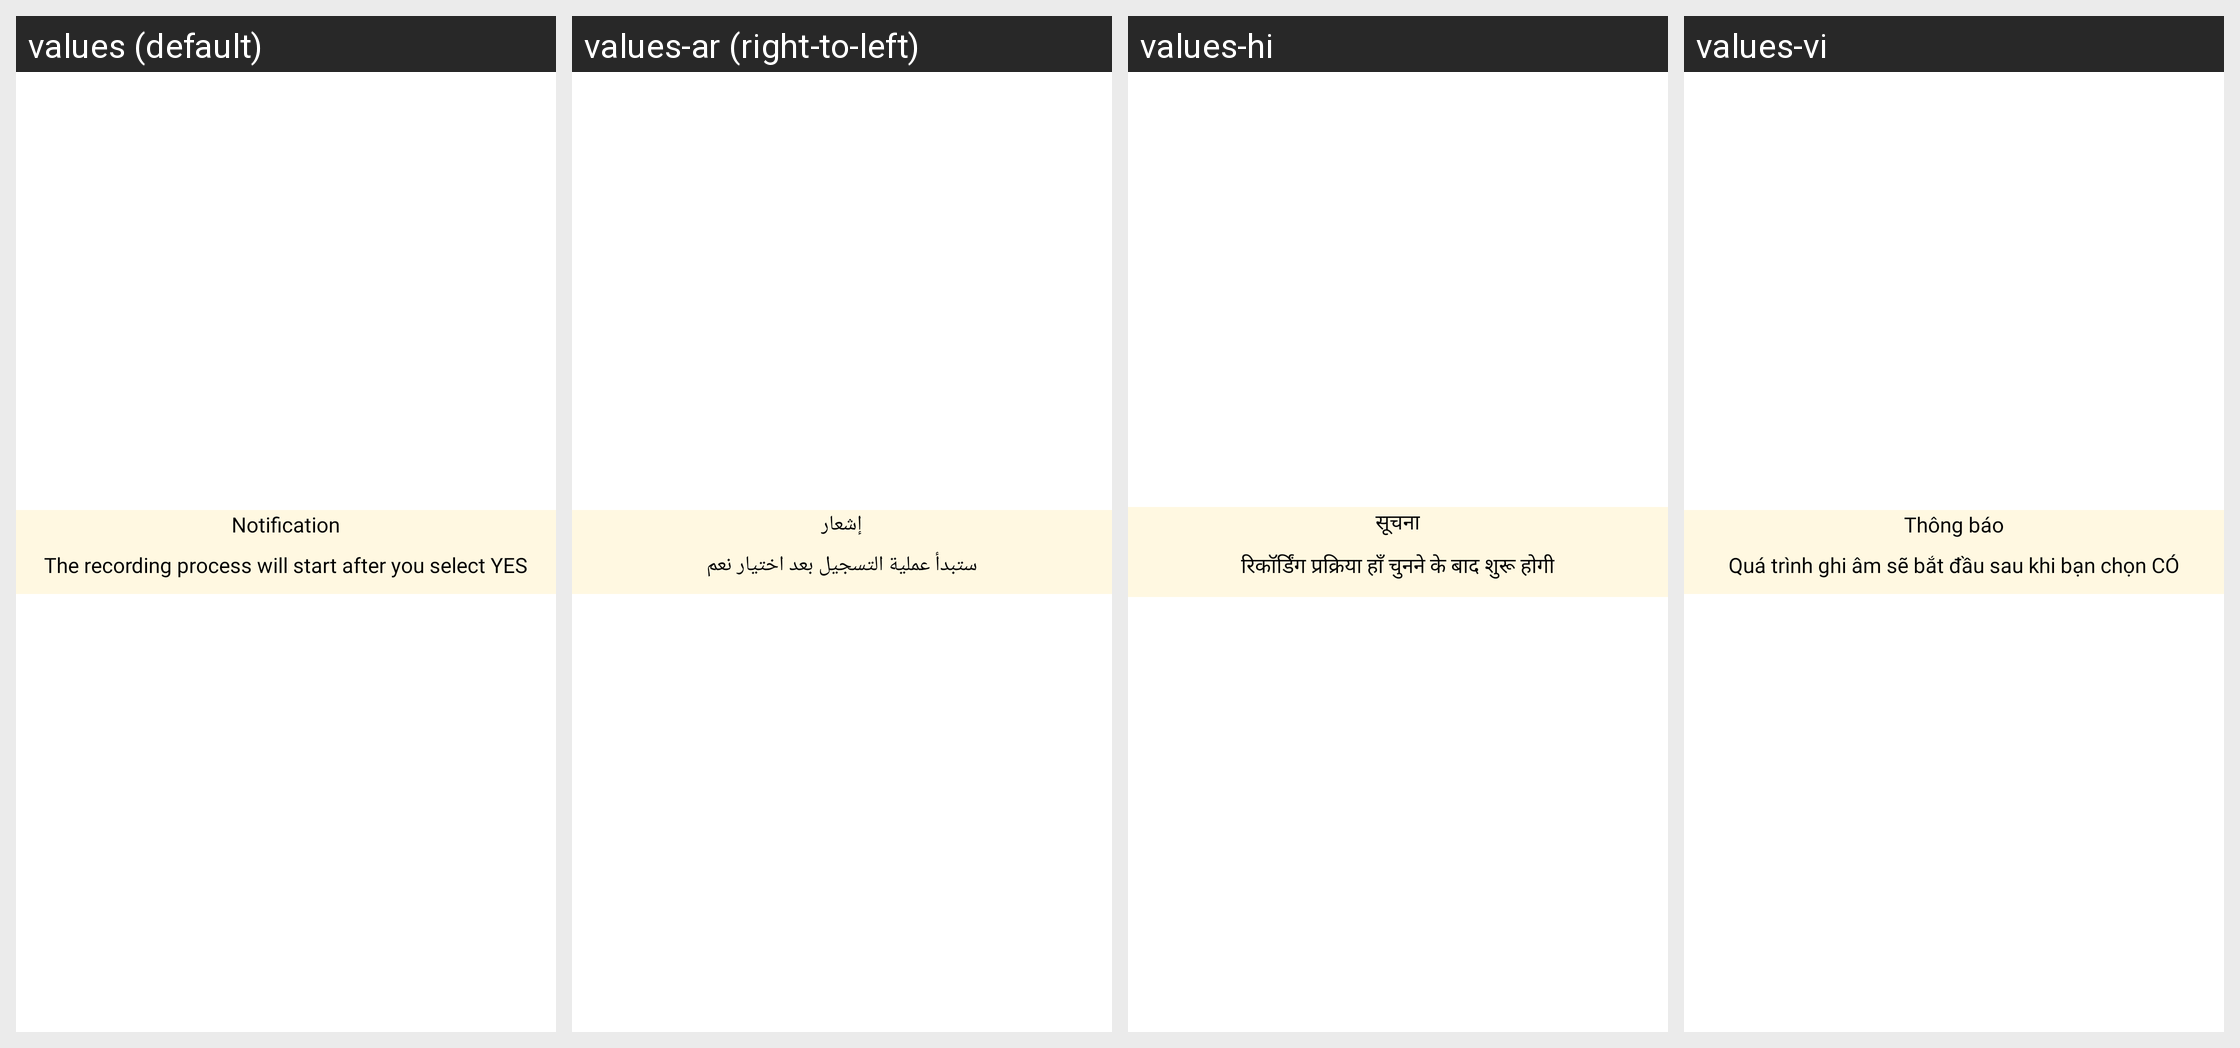

The same Android screen rendered under several of its app's locales, left to right. List the strings drawn on it with the default value and each locale's translation.
Android screen res/layout/custom_cancel_dialog.xml rendered under 4 locales, left to right: values (default), values-ar (right-to-left), values-hi, values-vi. Device: Nexus 5 (rendered at 1080×1920; each locale shown at half size, 540×960, under a caption strip naming it); theme Theme.MaterialComponents.DayNight.NoActionBar.
Other locales in the repository, not shown: values-de, values-en, values-es, values-fil, values-fr, values-id, values-in, values-ja, values-ko, values-ms, values-nl, values-pt, values-ru, values-th, values-zh.
Strings drawn on this screen, with the default value and each locale's value (text and hints the layout hard-codes, and strings that could not be matched under every locale, appear in the picture but are not listed):

notification
  values: Notification
  values-ar: إشعار
  values-hi: सूचना
  values-vi: Thông báo

title_recording_dialog
  values: The recording process will start after you select YES
  values-ar: ستبدأ عملية التسجيل بعد اختيار نعم
  values-hi: रिकॉर्डिंग प्रक्रिया हाँ चुनने के बाद शुरू होगी
  values-vi: Quá trình ghi âm sẽ bắt đầu sau khi bạn chọn CÓ
